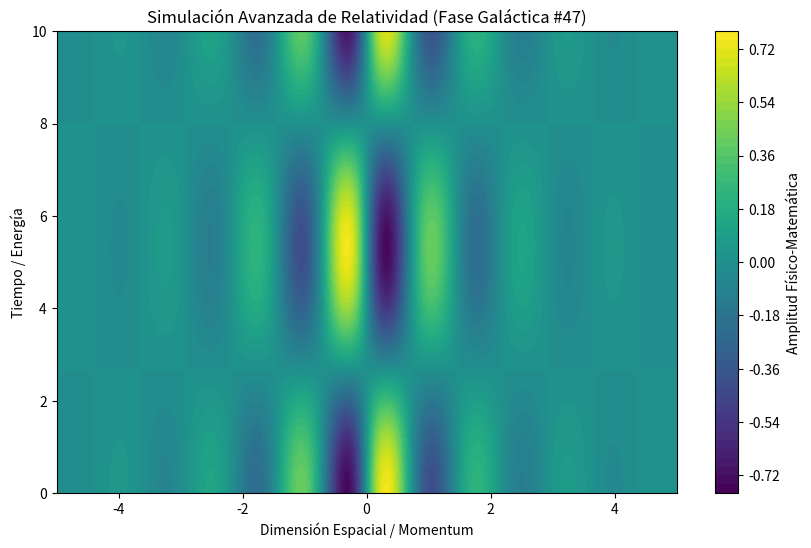

Here is the Python script that generated this plot:
%matplotlib inline
# Simulación Galáctica: Relatividad - Variante 47
import numpy as np
import matplotlib.pyplot as plt

# Parámetros Físicos Aleatorios
param_1 = 4.295
param_2 = 0.589
param_3 = 0.816

t = np.linspace(0, 10, 500)
x = np.linspace(-5, 5, 500)
X, T = np.meshgrid(x, t)

# Ecuación Base (Avanzada)
Z = np.sin(X * param_1) * np.cos(T * param_2) * np.exp(-np.abs(X) * param_3)

plt.figure(figsize=(10, 6))
plt.contourf(X, T, Z, 50, cmap='viridis')
plt.colorbar(label='Amplitud Físico-Matemática')
plt.title(r'Simulación Avanzada de Relatividad (Fase Galáctica #47)')
plt.xlabel('Dimensión Espacial / Momentum')
plt.ylabel('Tiempo / Energía')
plt.show()
